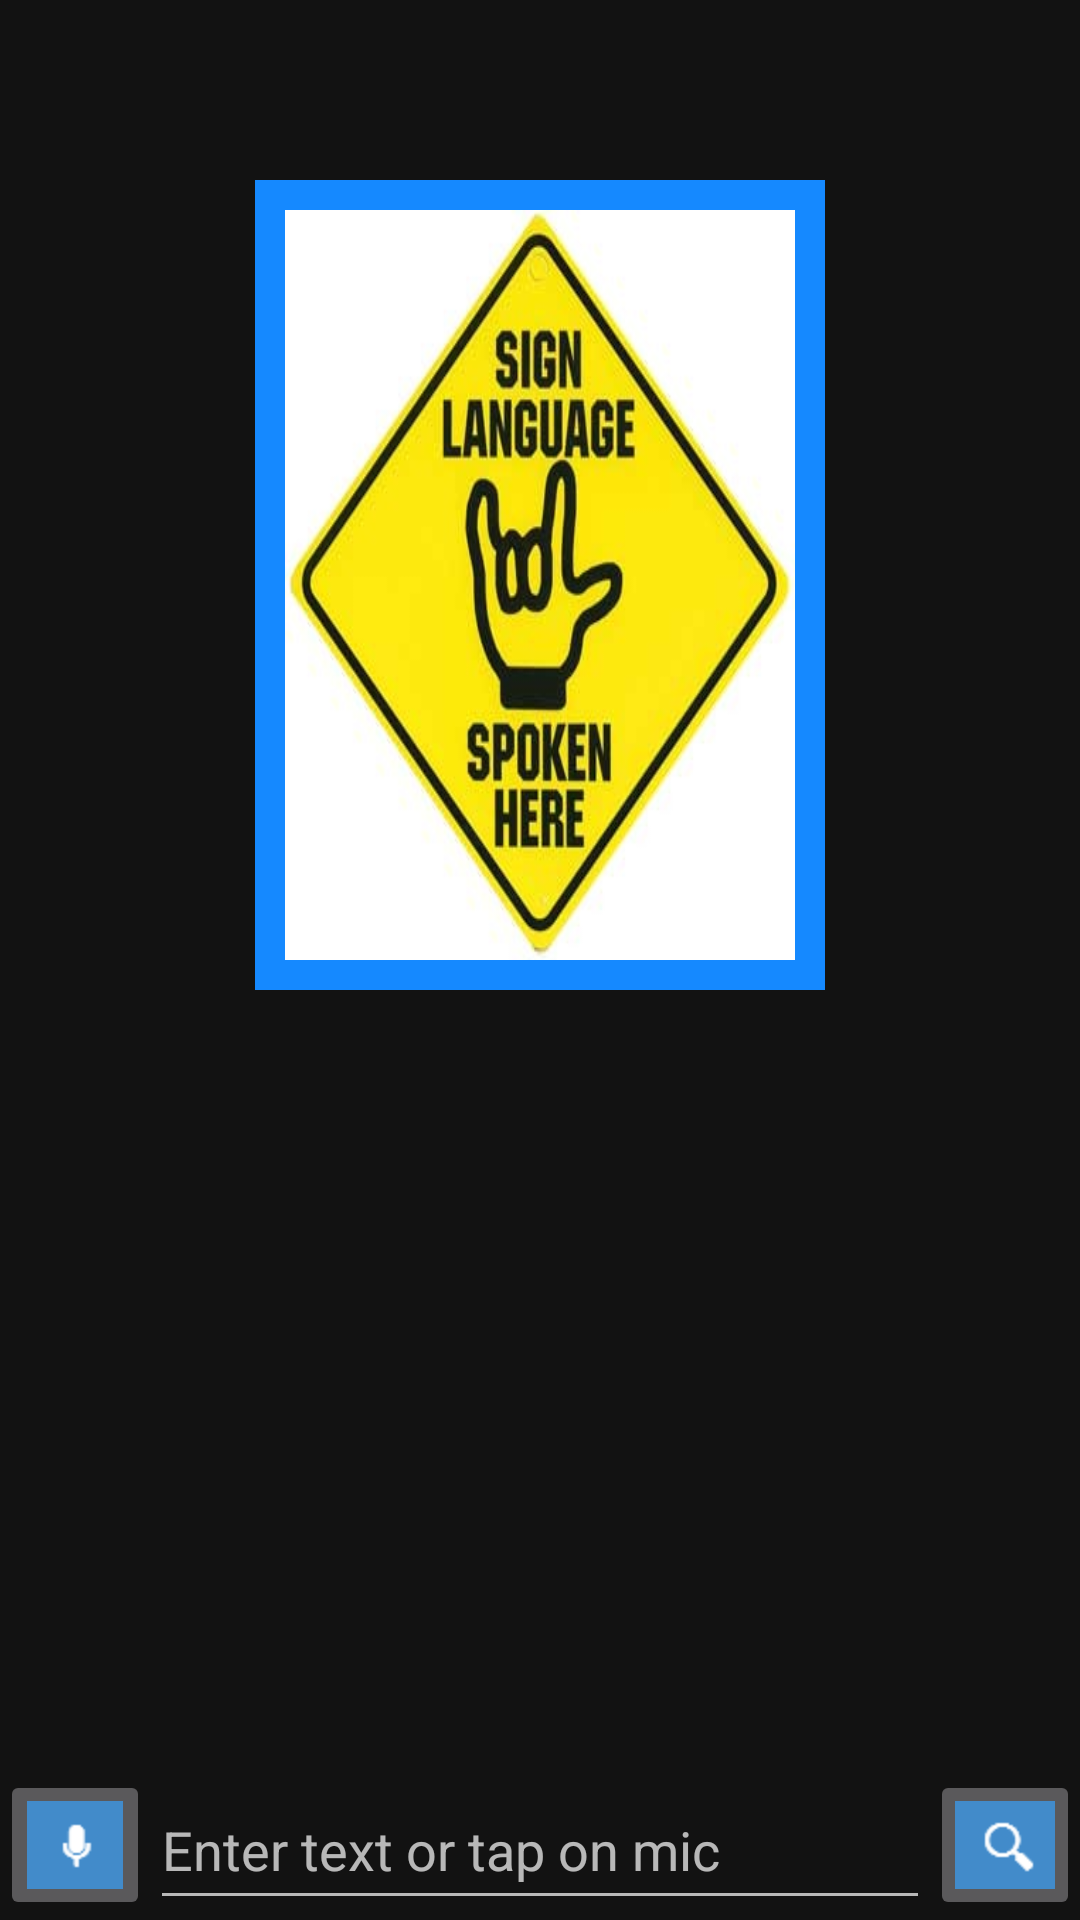

Produce the Android XML layout that renders to this screen, including the resource entries it uses.
<!-- AndroidManifest.xml: application theme Theme.MaterialComponents.NoActionBar -->
<!-- res/layout/activity_search_text.xml -->
<?xml version="1.0" encoding="utf-8"?>
<RelativeLayout xmlns:android="http://schemas.android.com/apk/res/android"
    xmlns:app="http://schemas.android.com/apk/res-auto"
    xmlns:tools="http://schemas.android.com/tools"
    android:layout_width="match_parent"
    android:layout_height="match_parent"
    tools:context=".SignLanguage.SearchText_Activity">

    <RelativeLayout
        android:layout_width="fill_parent"
        android:layout_height="50dp"
        android:layout_alignParentBottom="true">

        <ImageButton
            android:id="@+id/VoiceConvert"
            android:layout_width="50dp"
            android:layout_height="50dp"
            android:layout_alignParentLeft="true"
            android:clickable="true"
            android:src="@drawable/micblue" />

        <EditText
            android:id="@+id/entert"
            android:layout_width="wrap_content"
            android:layout_height="50dp"
            android:hint="Enter text or tap on mic"
            android:singleLine="false"
            android:textAllCaps="false"
            android:textSize="18sp"
            android:layout_toLeftOf="@+id/search_txt"
            android:layout_toRightOf="@+id/VoiceConvert" />

        <ImageButton
            android:id="@+id/search_txt"
            android:layout_width="50dp"
            android:layout_height="50dp"
            android:layout_alignParentRight="true"
            android:clickable="true"
            android:src="@drawable/searchblue" />

    </RelativeLayout>

    <RelativeLayout
        android:id="@+id/linearLayout1"
        android:layout_width="fill_parent"
        android:layout_height="50dp"
        android:layout_alignParentTop="true">

        <ImageView
            android:id="@+id/btn_back"
            android:layout_width="35dp"
            android:layout_height="35dp"
            android:layout_alignParentLeft="true"
            android:layout_centerVertical="true"
            android:clickable="true"
            android:src="@drawable/back_btn" />

        <ImageView
            android:id="@+id/img_close"
            android:layout_width="35dp"
            android:layout_height="35dp"
            android:layout_alignParentRight="true"
            android:layout_centerVertical="true"
            android:clickable="true"
            android:src="@drawable/close_icon" />
    </RelativeLayout>

    <LinearLayout
        android:layout_width="190dp"
        android:layout_height="270dp"
        android:layout_below="@+id/linearLayout1"
        android:layout_centerHorizontal="true"
        android:layout_marginTop="10dp"
        android:background="@drawable/borderforlayout">

        <ImageView
            android:id="@+id/imageView1"
            android:layout_width="fill_parent"
            android:layout_height="fill_parent"
            android:padding="10dp"
            android:adjustViewBounds="true"
            android:scaleType="fitXY"
            android:src="@drawable/yoasl" />

    </LinearLayout>

</RelativeLayout>
<!-- resources referenced by this layout -->
<resources>
  <!-- drawable borderforlayout (drawable) -->
  <?xml version="1.0" encoding="utf-8"?>
  <shape xmlns:android="http://schemas.android.com/apk/res/android">
      <solid android:color="#FFFFFF"/>
      <stroke android:width="10dp"
          android:color="#1589FF" />
      <corners android:radius="0dp"
          />
      <padding android:left="0dp"
          android:top="0dp"
          android:right="0dp"
          android:bottom="0dp" />
  
  </shape>
  <!-- drawable micblue: png bitmap (drawable-hdpi, 335 bytes) -->
  <!-- drawable searchblue: png bitmap (drawable-hdpi, 376 bytes) -->
  <!-- drawable yoasl: png bitmap (drawable-hdpi, 137283 bytes) -->
</resources>
